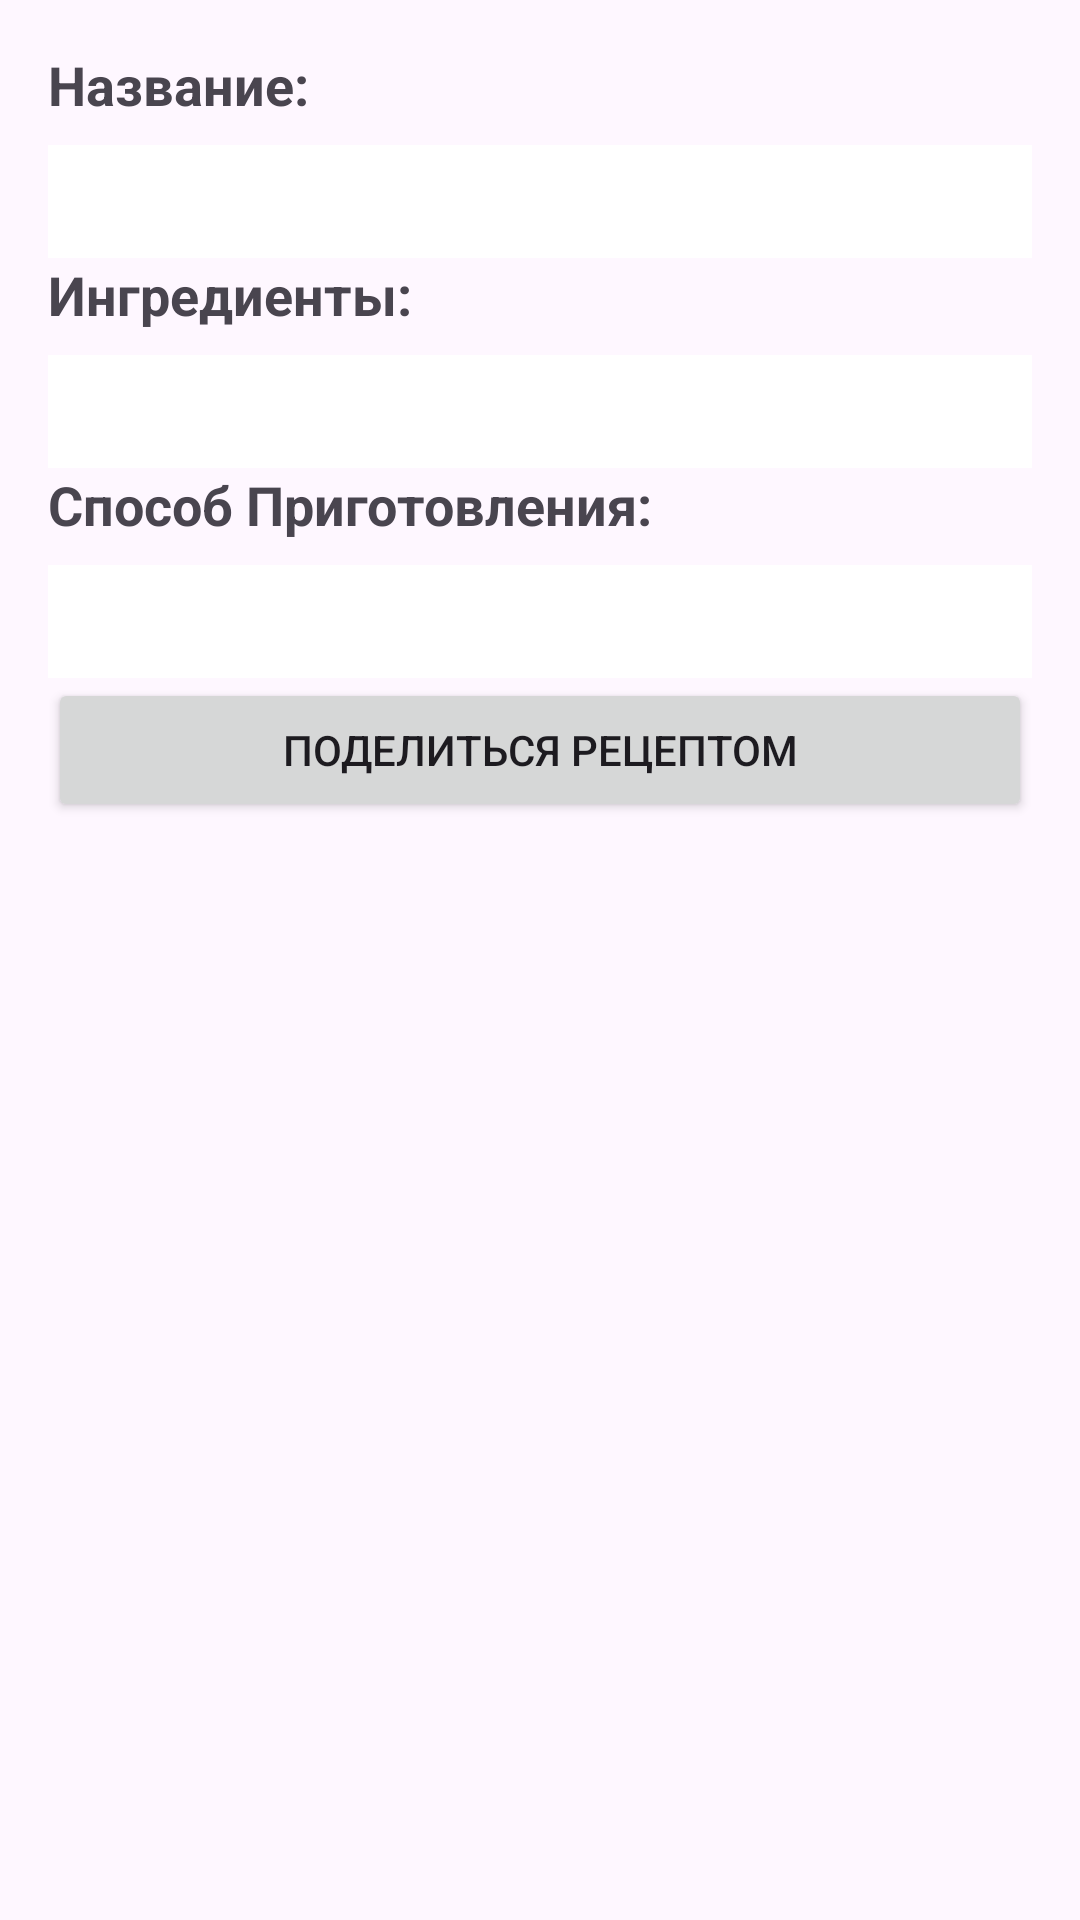

Here is an Android app screen rendered from its layout file. Give the layout XML and the strings, colors and styles it references.
<!-- AndroidManifest.xml: application theme Theme.RecipeViewer -->
<!-- res/layout/activity_recipe_detail.xml -->
<?xml version="1.0" encoding="utf-8"?>
<ScrollView xmlns:android="http://schemas.android.com/apk/res/android"
    android:layout_width="match_parent"
    android:layout_height="match_parent"
    android:padding="16dp"
    android:background="@drawable/abstract_pattern_design_background_2007">

    <LinearLayout
        android:layout_width="match_parent"
        android:layout_height="wrap_content"
        android:orientation="vertical">

        <TextView
            android:layout_width="match_parent"
            android:layout_height="wrap_content"
            android:text="Название:"
            android:textSize="18sp"
            android:textStyle="bold"
            android:paddingBottom="8dp"
            />

        <TextView
            android:id="@+id/text_view_recipe_name"
            android:layout_width="match_parent"
            android:layout_height="wrap_content"
            android:textSize="16sp"
            android:paddingBottom="16dp"
            android:background="@color/white"/>

        <TextView
            android:layout_width="match_parent"
            android:layout_height="wrap_content"
            android:text="Ингредиенты:"
            android:textSize="18sp"
            android:textStyle="bold"
            android:paddingBottom="8dp"/>

        <TextView
            android:id="@+id/text_view_ingredients"
            android:layout_width="match_parent"
            android:layout_height="wrap_content"
            android:textSize="16sp"
            android:paddingBottom="16dp"
            android:background="@color/white"/>

        <TextView
            android:layout_width="match_parent"
            android:layout_height="wrap_content"
            android:text="Способ Приготовления:"
            android:textSize="18sp"
            android:textStyle="bold"
            android:paddingBottom="8dp"/>

        <TextView
            android:id="@+id/text_view_description"
            android:layout_width="match_parent"
            android:layout_height="wrap_content"
            android:textSize="16sp"
            android:paddingBottom="16dp"
            android:background="@color/white"/>

        <Button
            android:id="@+id/button_share"
            android:layout_width="match_parent"
            android:layout_height="wrap_content"
            android:text="Поделиться рецептом"
            android:padding="8dp"/>
    </LinearLayout>
</ScrollView>
<!-- resources referenced by this layout -->
<resources>
  <style name="Theme.RecipeViewer" parent="Base.Theme.RecipeViewer" />
  <style name="Base.Theme.RecipeViewer" parent="Theme.Material3.DayNight.NoActionBar">
          
          
      </style>
  <!-- not gathered from this repository: default colours our renderer supplied (Android Studio template values) -->
  <color name="white">#FFFFFFFF</color>
</resources>
